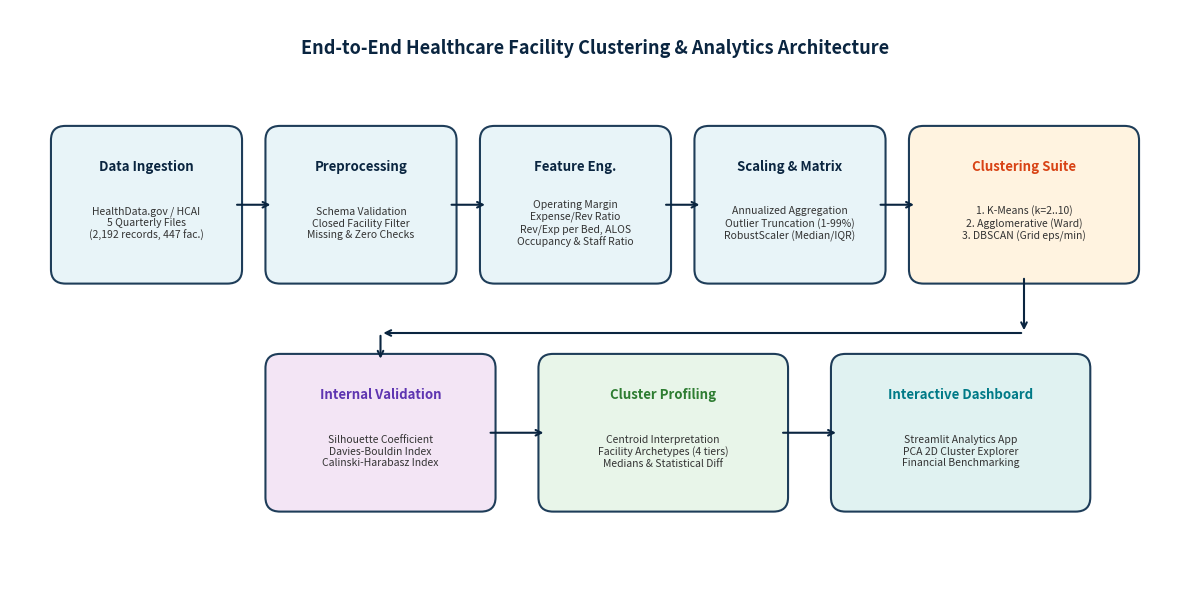
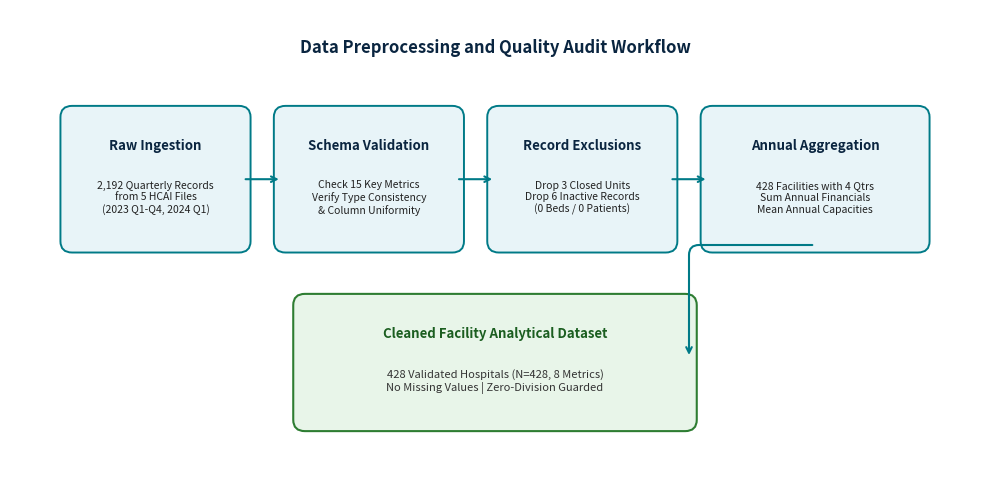
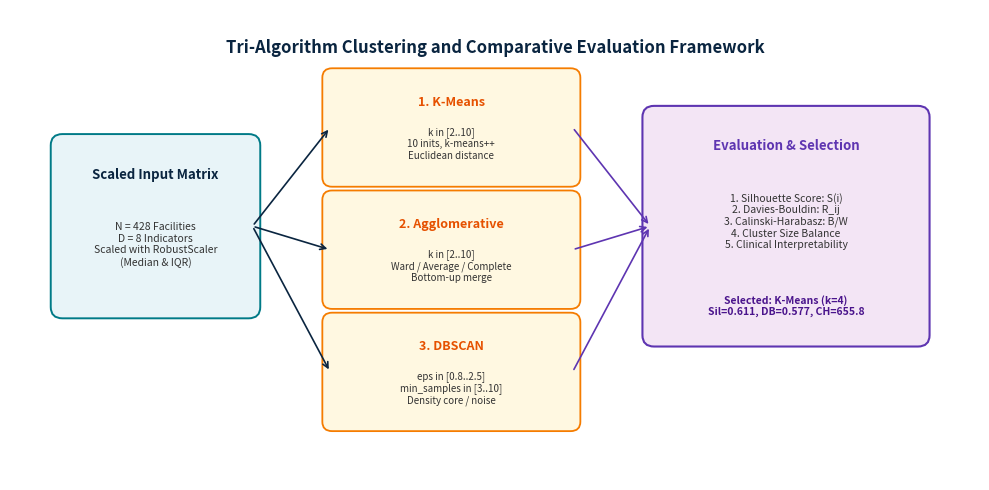

Source code (Python) for these figures, in order:
"""
scripts/generate_diagrams.py
Generates high-resolution architectural and workflow diagrams for:
1. Overall End-to-End System Architecture
2. Data Preprocessing & Validation Pipeline
3. Feature Engineering Workflow
4. Clustering & Model Evaluation Pipeline
"""

import os
import matplotlib.pyplot as plt
import matplotlib.patches as patches

def draw_system_architecture(output_path: str):
    """Generates the overall system architecture diagram."""
    fig, ax = plt.subplots(figsize=(12, 6), dpi=300)
    ax.set_xlim(0, 12)
    ax.set_ylim(0, 6)
    ax.axis('off')

    # Styling constants
    navy = '#0a2540'
    teal = '#007a87'
    light_blue = '#e8f4f8'
    accent_green = '#2e7d32'
    accent_purple = '#5e35b1'
    box_edge = '#1e3d59'

    # Title
    ax.text(6, 5.6, "End-to-End Healthcare Facility Clustering & Analytics Architecture", 
            ha='center', va='center', fontsize=13, fontweight='bold', color=navy)

    # Stages definition: (x, y, width, height, title, subtitle, color)
    blocks = [
        (0.5, 3.2, 1.8, 1.5, "Data Ingestion", "HealthData.gov / HCAI\n5 Quarterly Files\n(2,192 records, 447 fac.)", light_blue, navy),
        (2.7, 3.2, 1.8, 1.5, "Preprocessing", "Schema Validation\nClosed Facility Filter\nMissing & Zero Checks", light_blue, navy),
        (4.9, 3.2, 1.8, 1.5, "Feature Eng.", "Operating Margin\nExpense/Rev Ratio\nRev/Exp per Bed, ALOS\nOccupancy & Staff Ratio", light_blue, navy),
        (7.1, 3.2, 1.8, 1.5, "Scaling & Matrix", "Annualized Aggregation\nOutlier Truncation (1-99%)\nRobustScaler (Median/IQR)", light_blue, navy),
        (9.3, 3.2, 2.2, 1.5, "Clustering Suite", "1. K-Means (k=2..10)\n2. Agglomerative (Ward)\n3. DBSCAN (Grid eps/min)", '#fff3e0', '#d84315'),
        
        # Lower tier
        (2.7, 0.8, 2.2, 1.5, "Internal Validation", "Silhouette Coefficient\nDavies-Bouldin Index\nCalinski-Harabasz Index", '#f3e5f5', accent_purple),
        (5.5, 0.8, 2.4, 1.5, "Cluster Profiling", "Centroid Interpretation\nFacility Archetypes (4 tiers)\nMedians & Statistical Diff", '#e8f5e9', accent_green),
        (8.5, 0.8, 2.5, 1.5, "Interactive Dashboard", "Streamlit Analytics App\nPCA 2D Cluster Explorer\nFinancial Benchmarking", '#e0f2f1', teal)
    ]

    for (x, y, w, h, title, subtitle, bg_col, text_col) in blocks:
        # Draw rounded rectangle
        rect = patches.FancyBboxPatch(
            (x, y), w, h,
            boxstyle="round,pad=0.08,rounding_size=0.15",
            facecolor=bg_col, edgecolor=box_edge, linewidth=1.5
        )
        ax.add_patch(rect)
        ax.text(x + w/2, y + h - 0.35, title, ha='center', va='center', fontsize=9.5, fontweight='bold', color=text_col)
        ax.text(x + w/2, y + (h - 0.4)/2, subtitle, ha='center', va='center', fontsize=7.5, color='#333333', multialignment='center')

    # Draw arrows
    arrows = [
        # Top row transitions
        ((2.3, 3.95), (2.7, 3.95)),
        ((4.5, 3.95), (4.9, 3.95)),
        ((6.7, 3.95), (7.1, 3.95)),
        ((8.9, 3.95), (9.3, 3.95)),
        # Downward from clustering to validation
        ((10.4, 3.2), (10.4, 2.6)),
        # Bottom row
        ((10.4, 2.6), (3.8, 2.6)),
        ((3.8, 2.6), (3.8, 2.3)),
        ((4.9, 1.55), (5.5, 1.55)),
        ((7.9, 1.55), (8.5, 1.55))
    ]

    for (p1, p2) in arrows:
        ax.annotate('', xy=p2, xytext=p1,
                    arrowprops=dict(arrowstyle="->", color=navy, lw=1.5, shrinkA=2, shrinkB=2))

    plt.tight_layout()
    plt.savefig(output_path)
    plt.close()
    print(f"Saved: {output_path}")


def draw_preprocessing_workflow(output_path: str):
    """Generates the preprocessing pipeline diagram."""
    fig, ax = plt.subplots(figsize=(10, 5), dpi=300)
    ax.set_xlim(0, 10)
    ax.set_ylim(0, 5)
    ax.axis('off')

    navy = '#0a2540'
    teal = '#007a87'
    light_gray = '#f8f9fa'

    ax.text(5, 4.6, "Data Preprocessing and Quality Audit Workflow", 
            ha='center', va='center', fontsize=12, fontweight='bold', color=navy)

    steps = [
        (0.6, 2.5, 1.8, 1.4, "Raw Ingestion", "2,192 Quarterly Records\nfrom 5 HCAI Files\n(2023 Q1-Q4, 2024 Q1)"),
        (2.8, 2.5, 1.8, 1.4, "Schema Validation", "Check 15 Key Metrics\nVerify Type Consistency\n& Column Uniformity"),
        (5.0, 2.5, 1.8, 1.4, "Record Exclusions", "Drop 3 Closed Units\nDrop 6 Inactive Records\n(0 Beds / 0 Patients)"),
        (7.2, 2.5, 2.2, 1.4, "Annual Aggregation", "428 Facilities with 4 Qtrs\nSum Annual Financials\nMean Annual Capacities")
    ]

    for (x, y, w, h, title, desc) in steps:
        rect = patches.FancyBboxPatch((x, y), w, h, boxstyle="round,pad=0.08,rounding_size=0.12",
                                      facecolor='#e8f4f8', edgecolor='#007a87', linewidth=1.4)
        ax.add_patch(rect)
        ax.text(x + w/2, y + h - 0.35, title, ha='center', va='center', fontsize=9.5, fontweight='bold', color=navy)
        ax.text(x + w/2, y + (h - 0.4)/2, desc, ha='center', va='center', fontsize=7.5, color='#222222', multialignment='center')

    # Arrows for top row
    for p1, p2 in [((2.4, 3.2), (2.8, 3.2)), ((4.6, 3.2), (5.0, 3.2)), ((6.8, 3.2), (7.2, 3.2))]:
        ax.annotate('', xy=p2, xytext=p1, arrowprops=dict(arrowstyle="->", color=teal, lw=1.5))

    # Bottom final box
    rect_bot = patches.FancyBboxPatch((3.0, 0.6), 4.0, 1.3, boxstyle="round,pad=0.08,rounding_size=0.12",
                                      facecolor='#e8f5e9', edgecolor='#2e7d32', linewidth=1.5)
    ax.add_patch(rect_bot)
    ax.text(5.0, 1.55, "Cleaned Facility Analytical Dataset", ha='center', va='center', fontsize=9.5, fontweight='bold', color='#1b5e20')
    ax.text(5.0, 1.05, "428 Validated Hospitals (N=428, 8 Metrics)\nNo Missing Values | Zero-Division Guarded", ha='center', va='center', fontsize=8, color='#333333')

    # Arrow from top row right to bottom
    ax.annotate('', xy=(7.0, 1.3), xytext=(8.3, 2.5), arrowprops=dict(arrowstyle="->", color=teal, lw=1.5, connectionstyle="angle,angleA=0,angleB=90,rad=10"))

    plt.tight_layout()
    plt.savefig(output_path)
    plt.close()
    print(f"Saved: {output_path}")


def draw_clustering_workflow(output_path: str):
    """Generates the clustering and model evaluation pipeline diagram."""
    fig, ax = plt.subplots(figsize=(10, 5), dpi=300)
    ax.set_xlim(0, 10)
    ax.set_ylim(0, 5)
    ax.axis('off')

    navy = '#0a2540'
    purple = '#5e35b1'

    ax.text(5, 4.6, "Tri-Algorithm Clustering and Comparative Evaluation Framework", 
            ha='center', va='center', fontsize=12, fontweight='bold', color=navy)

    # Input Box
    r_in = patches.FancyBboxPatch((0.5, 1.8), 2.0, 1.8, boxstyle="round,pad=0.08,rounding_size=0.12",
                                 facecolor='#e8f4f8', edgecolor='#007a87', linewidth=1.4)
    ax.add_patch(r_in)
    ax.text(1.5, 3.25, "Scaled Input Matrix", ha='center', va='center', fontsize=9.5, fontweight='bold', color=navy)
    ax.text(1.5, 2.5, "N = 428 Facilities\nD = 8 Indicators\nScaled with RobustScaler\n(Median & IQR)", ha='center', va='center', fontsize=7.5, color='#333333')

    # 3 Algorithm boxes
    algs = [
        (3.3, 3.2, 2.5, 1.1, "1. K-Means", "k in [2..10]\n10 inits, k-means++\nEuclidean distance"),
        (3.3, 1.9, 2.5, 1.1, "2. Agglomerative", "k in [2..10]\nWard / Average / Complete\nBottom-up merge"),
        (3.3, 0.6, 2.5, 1.1, "3. DBSCAN", "eps in [0.8..2.5]\nmin_samples in [3..10]\nDensity core / noise")
    ]

    for (x, y, w, h, title, desc) in algs:
        rect = patches.FancyBboxPatch((x, y), w, h, boxstyle="round,pad=0.08,rounding_size=0.1",
                                      facecolor='#fff8e1', edgecolor='#f57c00', linewidth=1.3)
        ax.add_patch(rect)
        ax.text(x + w/2, y + h - 0.28, title, ha='center', va='center', fontsize=9, fontweight='bold', color='#e65100')
        ax.text(x + w/2, y + (h - 0.35)/2, desc, ha='center', va='center', fontsize=7, color='#333333')
        # Arrow from input
        ax.annotate('', xy=(x, y + h/2), xytext=(2.5, 2.7), arrowprops=dict(arrowstyle="->", color=navy, lw=1.2))

    # Evaluation Box
    r_eval = patches.FancyBboxPatch((6.6, 1.5), 2.8, 2.4, boxstyle="round,pad=0.08,rounding_size=0.12",
                                    facecolor='#f3e5f5', edgecolor=purple, linewidth=1.5)
    ax.add_patch(r_eval)
    ax.text(8.0, 3.55, "Evaluation & Selection", ha='center', va='center', fontsize=9.5, fontweight='bold', color=purple)
    ax.text(8.0, 2.75, "1. Silhouette Score: S(i)\n2. Davies-Bouldin: R_ij\n3. Calinski-Harabasz: B/W\n4. Cluster Size Balance\n5. Clinical Interpretability", ha='center', va='center', fontsize=7.5, color='#333333')
    ax.text(8.0, 1.85, "Selected: K-Means (k=4)\nSil=0.611, DB=0.577, CH=655.8", ha='center', va='center', fontsize=7.5, fontweight='bold', color='#4a148c')

    # Arrows to evaluation
    for (x, y, w, h, _, _) in algs:
        ax.annotate('', xy=(6.6, 2.7), xytext=(x + w, y + h/2), arrowprops=dict(arrowstyle="->", color=purple, lw=1.2))

    plt.tight_layout()
    plt.savefig(output_path)
    plt.close()
    print(f"Saved: {output_path}")


if __name__ == '__main__':
    figures_dir = os.path.join("figures")
    docs_diag_dir = os.path.join("docs", "diagrams")
    os.makedirs(figures_dir, exist_ok=True)
    os.makedirs(docs_diag_dir, exist_ok=True)

    arch_fig = os.path.join(figures_dir, "architecture_diagram.png")
    draw_system_architecture(arch_fig)
    draw_system_architecture(os.path.join(docs_diag_dir, "architecture_diagram.png"))

    prep_fig = os.path.join(figures_dir, "preprocessing_workflow.png")
    draw_preprocessing_workflow(prep_fig)
    draw_preprocessing_workflow(os.path.join(docs_diag_dir, "preprocessing_workflow.png"))

    clust_fig = os.path.join(figures_dir, "clustering_workflow.png")
    draw_clustering_workflow(clust_fig)
    draw_clustering_workflow(os.path.join(docs_diag_dir, "clustering_workflow.png"))
